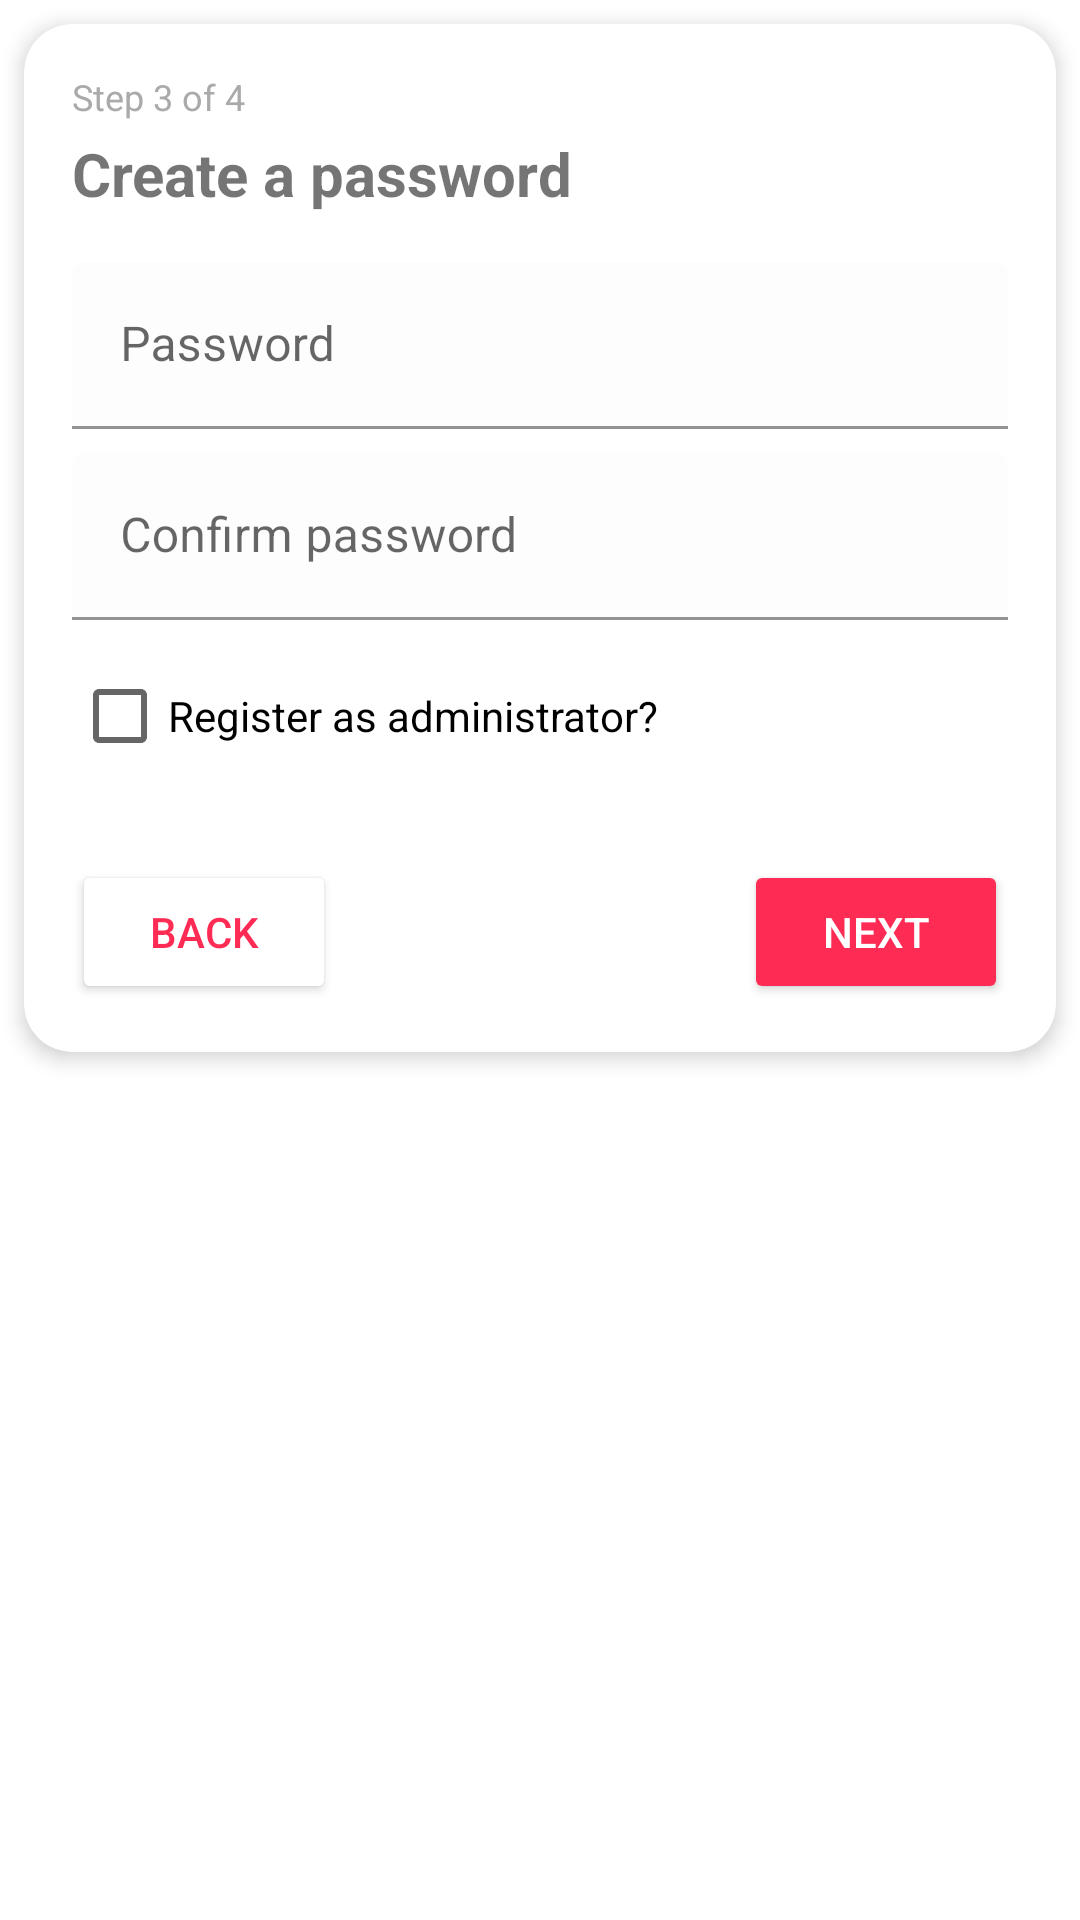

This screen was rendered from an Android layout file. Write that file and the resources it references.
<!-- AndroidManifest.xml: application theme Theme.Meridian -->
<!-- res/layout/fragment_register_password.xml -->
<?xml version="1.0" encoding="utf-8"?>
<LinearLayout
    xmlns:android="http://schemas.android.com/apk/res/android"
    xmlns:app="http://schemas.android.com/apk/res-auto"
    android:layout_width="match_parent"
    android:layout_height="match_parent"
    android:gravity="top"
    android:orientation="vertical">



    <com.google.android.material.card.MaterialCardView
        android:layout_width="match_parent"
        android:layout_height="wrap_content"
        app:cardCornerRadius="16dp"
        app:cardElevation="4dp"
        android:layout_margin="8dp">

        <LinearLayout
            android:layout_width="match_parent"
            android:layout_height="wrap_content"
            android:orientation="vertical"
            android:padding="16dp">

            <TextView
                android:layout_width="wrap_content"
                android:layout_height="wrap_content"
                android:text="Step 3 of 4"
                android:textSize="12sp"
                android:textColor="@android:color/darker_gray"/>

            <TextView
                android:layout_width="wrap_content"
                android:layout_height="wrap_content"
                android:text="Create a password"
                android:textSize="20sp"
                android:textStyle="bold"
                android:layout_marginTop="4dp"/>

            <com.google.android.material.textfield.TextInputLayout
                android:layout_width="match_parent"
                android:layout_height="wrap_content"
                android:layout_marginTop="16dp"
                android:hint="Password">

                <com.google.android.material.textfield.TextInputEditText
                    android:id="@+id/et_password"
                    android:layout_width="match_parent"
                    android:layout_height="wrap_content"
                    android:backgroundTint="#FDFDFD"
                    android:inputType="textPassword" />

            </com.google.android.material.textfield.TextInputLayout>

            <com.google.android.material.textfield.TextInputLayout
                android:layout_width="match_parent"
                android:layout_height="wrap_content"
                android:layout_marginTop="8dp"
                android:hint="Confirm password">

                <com.google.android.material.textfield.TextInputEditText
                    android:id="@+id/et_confirm_password"
                    android:layout_width="match_parent"
                    android:layout_height="wrap_content"
                    android:backgroundTint="#FDFDFD"
                    android:inputType="textPassword" />

            </com.google.android.material.textfield.TextInputLayout>

            <CheckBox
                android:id="@+id/cb_admin_toggle"
                android:layout_width="wrap_content"
                android:layout_height="wrap_content"
                android:layout_marginTop="8dp"
                android:text="Register as administrator?" />

            <EditText
                android:id="@+id/et_admin_code"
                android:layout_width="match_parent"
                android:layout_height="wrap_content"
                android:hint="Enter admin secret code"
                android:visibility="gone"
                android:inputType="textPassword"/>


            <RelativeLayout
                android:layout_width="match_parent"
                android:layout_height="wrap_content"
                android:layout_marginTop="24dp">


                <Button
                    android:id="@+id/fab_back"
                    android:layout_width="wrap_content"
                    android:layout_height="wrap_content"
                    android:layout_alignParentStart="true"
                    android:layout_centerVertical="true"
                    android:backgroundTint="@color/white"
                    android:text="Back"
                    android:textColor="#FE2C55"
                    app:cornerRadius="24dp" />


                <Button
                    android:id="@+id/btn_next_password"
                    android:layout_width="wrap_content"
                    android:layout_height="wrap_content"
                    android:layout_alignParentEnd="true"
                    android:layout_centerVertical="true"
                    android:backgroundTint="#FE2C55"
                    android:text="Next"
                    android:textColor="@android:color/white"
                    app:cornerRadius="24dp" />

            </RelativeLayout>

        </LinearLayout>

    </com.google.android.material.card.MaterialCardView>

</LinearLayout>
<!-- resources referenced by this layout -->
<resources>
  <color name="white">#FFFFFFFF</color>
  <style name="Theme.Meridian" parent="Theme.MaterialComponents.DayNight.DarkActionBar">
          
          <item name="colorPrimary">@color/purple_500</item>
          <item name="colorPrimaryVariant">@color/purple_700</item>
          <item name="colorOnPrimary">@color/white</item>
  
          
          <item name="colorSecondary">@color/teal_200</item>
          <item name="colorSecondaryVariant">@color/teal_700</item>
          <item name="colorOnSecondary">@color/black</item>
  
          
          <item name="android:statusBarColor">?attr/colorPrimaryVariant</item>
  
          
          <item name="popupTheme">@style/ThemeOverlay.MaterialComponents</item>
      </style>
  <color name="purple_500">#FF6200EE</color>
  <color name="purple_700">#FF3700B3</color>
  <color name="teal_200">#FF03DAC5</color>
  <color name="teal_700">#FF018786</color>
  <color name="black">#FF000000</color>
</resources>
